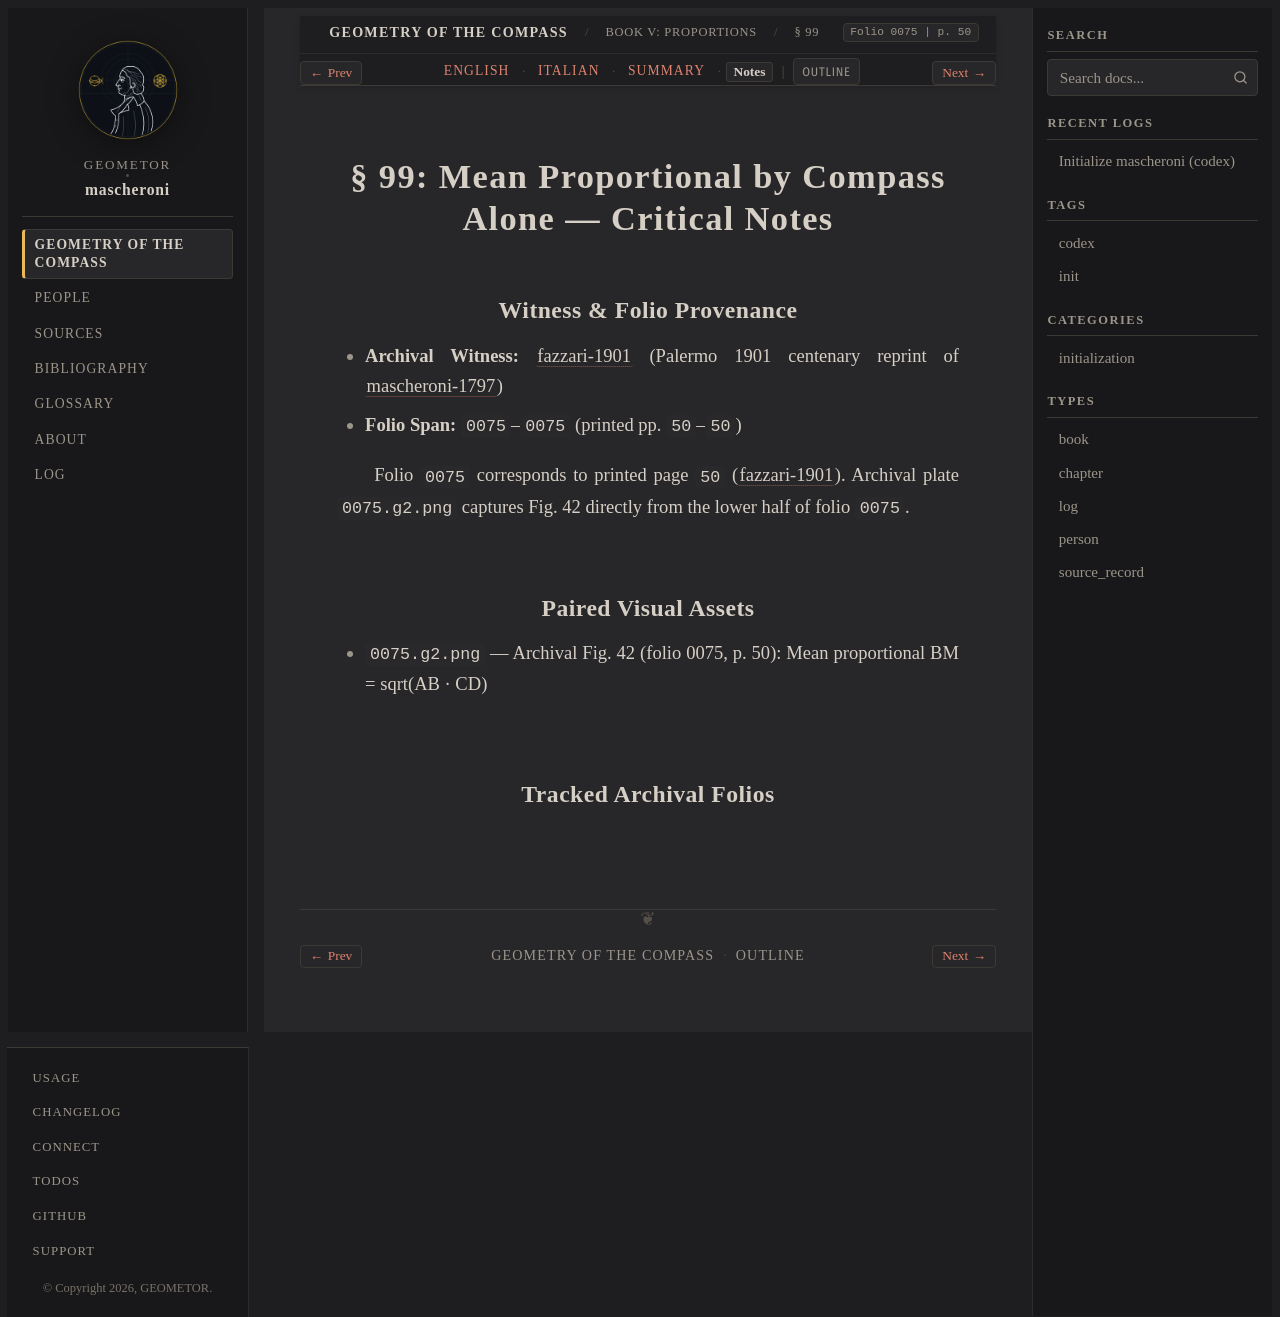

repository: geometor/mascheroni · page: geometria_del_compasso/05-book-05/05-sec-99-mean-prop/notes.html · generator: sphinx

:order: 5
:layout: book
:title: § 99: Mean Proportional by Compass Alone — Critical Notes
:nav_title: § 99: Mean Proportional
:breadcrumb_title: § 99: Mean Proportional
:folio: 0075
:page: 50
:tracks: English: index | Italian: it | Summary: summary | Notes: notes

.. _mascheroni-05-book-05-05-sec-99-mean-prop-notes:

=========================================================
§ 99: Mean Proportional by Compass Alone — Critical Notes
=========================================================

Witness & Folio Provenance
--------------------------

* **Archival Witness:** :cite:`fazzari-1901` (Palermo 1901 centenary reprint of :cite:`mascheroni-1797`)
* **Folio Span:** ``0075``–``0075`` (printed pp. ``50``–``50``)

Folio ``0075`` corresponds to printed page ``50`` (:cite:`fazzari-1901`). Archival plate ``0075.g2.png`` captures Fig. 42 directly from the lower half of folio ``0075``.

Paired Visual Assets
--------------------

* ``0075.g2.png`` — Archival Fig. 42 (folio 0075, p. 50): Mean proportional BM = sqrt(AB · CD)

Tracked Archival Folios
-----------------------

.. folio:: 0075
   :page: 50
